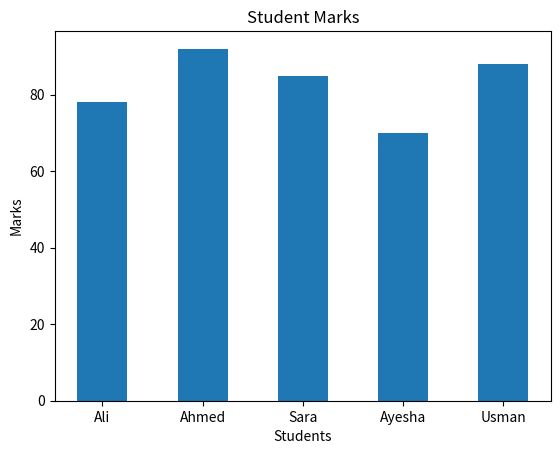

Generate this figure with matplotlib:
## Import Required Library

import matplotlib.pyplot as plt

## Create Data

students = ["Ali", "Ahmed", "Sara", "Ayesha", "Usman"]

marks = [78, 92, 85, 70, 88]

### Explanation

# **students** contains the names of the students.

# **marks** contains the marks obtained by each student.

# Each student is matched with a corresponding mark.

# Example:
# Ali = 78
# Ahmed = 92
# Sara = 85
# Ayesha = 70
# Usman = 88


## Create Bar Chart

plt.bar(students, marks, width=0.5)

### Explanation

# **plt.bar()** is used to create a vertical bar chart.

# **students** are displayed on the X-axis.

# **marks** are displayed on the Y-axis.

# Each bar represents the marks of one student.

# **width=0.5** sets the width of each bar.

# Smaller values create thinner bars,
# while larger values create wider bars.


## Add Graph Title

plt.title("Student Marks")

### Explanation

# **plt.title()** adds a title to the graph.

# The title of this graph is "Student Marks".

# It helps identify what the graph represents.


## Add X-Axis Label

plt.xlabel("Students")

### Explanation

# **plt.xlabel()** adds a label to the X-axis.

# The label "Students" indicates that the X-axis
# contains student names.


## Add Y-Axis Label

plt.ylabel("Marks")

### Explanation

# **plt.ylabel()** adds a label to the Y-axis.

# The label "Marks" indicates that the Y-axis
# contains students' marks.


## Display Graph

plt.show()

### Explanation

# **plt.show()** displays the graph window.

# It renders the graph and makes it visible
# to the user.

# Without this command, the graph may not appear.


## Summary

# This program performs the following steps:

# - Import the Matplotlib library.

# - Create student and marks data.

# - Create a vertical bar chart.

# - Set the bar width to 0.5.

# - Add a graph title.

# - Add labels for the X-axis and Y-axis.

# - Display the graph on the screen.

# - Compare students' marks using bars.
